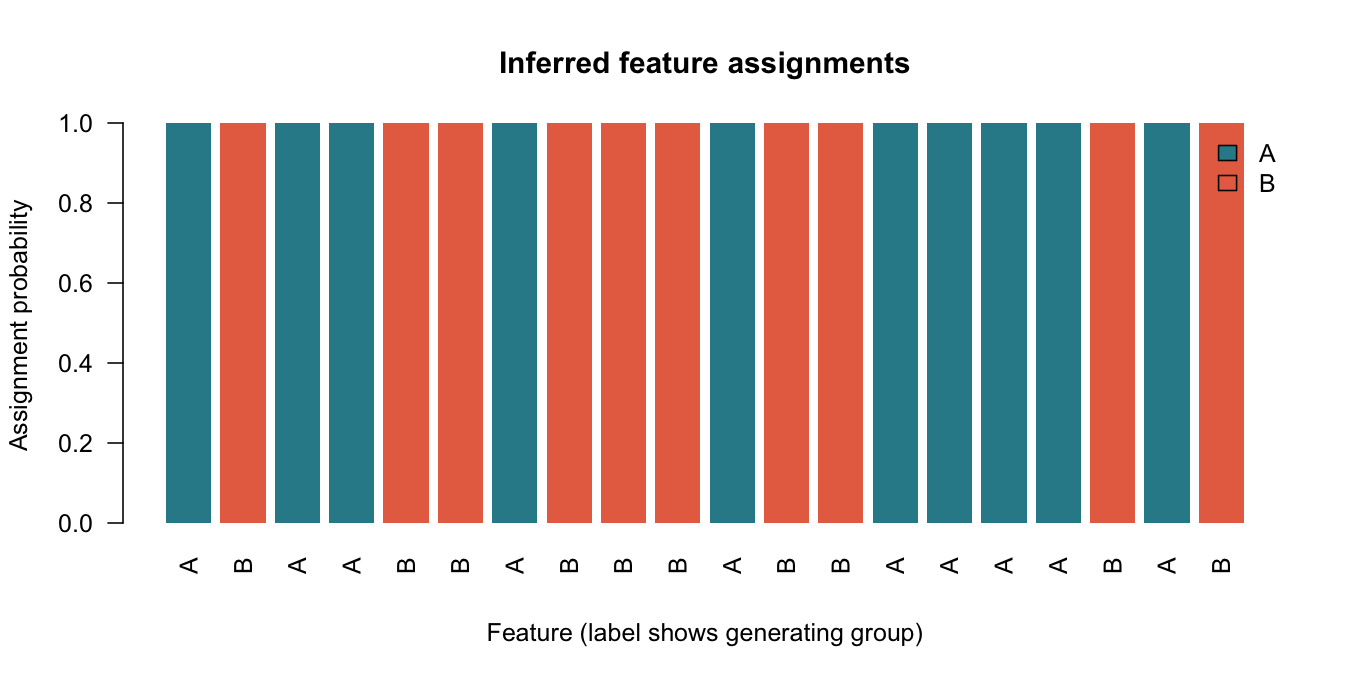

Values plotted in this chart, from the file beside it:
feature, truth, predicted, weight_A, weight_B
V8, A, A, 1, 0
V11, B, B, 0, 1
V7, A, A, 1, 0
V3, A, A, 1, 6.7835428481095e-215
V18, B, B, 0, 1
V13, B, B, 0, 1
V10, A, A, 1, 0
V15, B, B, 0, 1
V20, B, B, 0, 1
V16, B, B, 0, 1
V1, A, A, 1, 0
V12, B, B, 0, 1
V19, B, B, 0, 1
V9, A, A, 1, 0
V4, A, A, 1, 0
V6, A, A, 1, 0
V2, A, A, 1, 0
V17, B, B, 0, 1
V5, A, A, 1, 1.32681390003666e-247
V14, B, B, 0, 1
